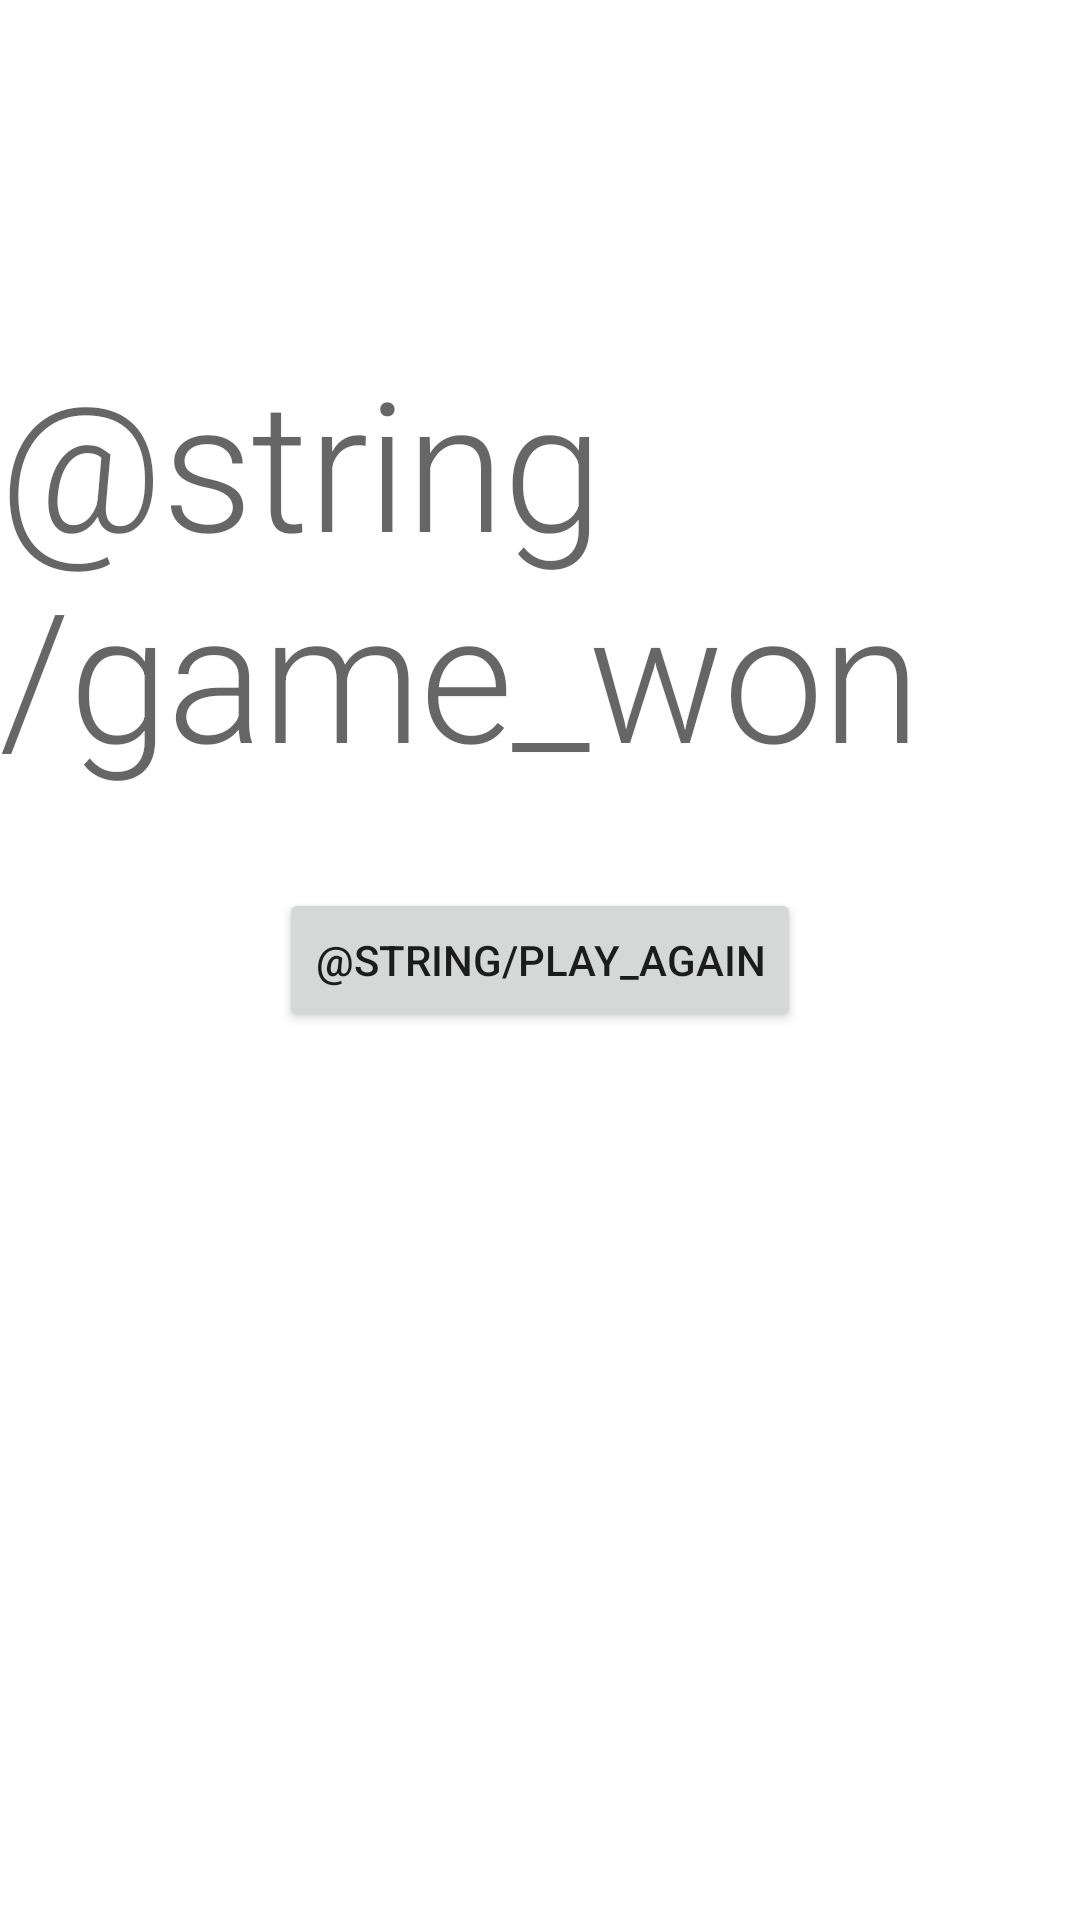

Write the Android layout XML for this screen, with the resource values it uses.
<!-- AndroidManifest.xml: application theme Theme.S205358Lykkehjulet -->
<!-- res/layout/game_won_layout.xml -->
<?xml version="1.0" encoding="utf-8"?>
<androidx.constraintlayout.widget.ConstraintLayout
    xmlns:android="http://schemas.android.com/apk/res/android"
    xmlns:tools="http://schemas.android.com/tools"
    android:layout_width="match_parent"
    android:layout_height="match_parent"
    android:layout_margin="@dimen/margin"
    xmlns:app="http://schemas.android.com/apk/res-auto"
    tools:context=".ui.GameWonFragment">

    <TextView
        android:layout_width="wrap_content"
        android:layout_height="wrap_content"
        app:layout_constraintLeft_toLeftOf="parent"
        app:layout_constraintRight_toRightOf="parent"
        app:layout_constraintBottom_toTopOf="@id/play_again"
        android:layout_marginBottom="@dimen/large_margin"
        android:text="@string/game_won"
        android:textAppearance="?textAppearanceHeadline2"/>

    <Button
        android:id="@+id/play_again"
        android:layout_width="wrap_content"
        android:layout_height="wrap_content"
        app:layout_constraintTop_toTopOf="parent"
        app:layout_constraintBottom_toBottomOf="parent"
        app:layout_constraintLeft_toLeftOf="parent"
        app:layout_constraintRight_toRightOf="parent"
        android:text="@string/play_again" />

</androidx.constraintlayout.widget.ConstraintLayout>
<!-- resources referenced by this layout -->
<resources>
  <dimen name="large_margin">32dp</dimen>
  <dimen name="margin">16dp</dimen>
  <style name="Theme.S205358Lykkehjulet" parent="Theme.MaterialComponents.DayNight.DarkActionBar">
          
          <item name="colorPrimary">@color/blue_500</item>
          <item name="colorPrimaryVariant">@color/blue_700</item>
          <item name="colorOnPrimary">@color/white</item>
          
          <item name="colorSecondary">@color/orange_200</item>
          <item name="colorSecondaryVariant">@color/orange_700</item>
          <item name="colorOnSecondary">@color/black</item>
          
          <item name="android:statusBarColor" tools:targetApi="l">?attr/colorPrimaryVariant</item>
          
      </style>
  <color name="blue_500">#0094ff</color>
  <color name="blue_700">#0072ff</color>
  <color name="white">#FFFFFFFF</color>
  <color name="orange_200">#f6c77e</color>
  <color name="orange_700">#e47500</color>
  <color name="black">#FF000000</color>
</resources>
